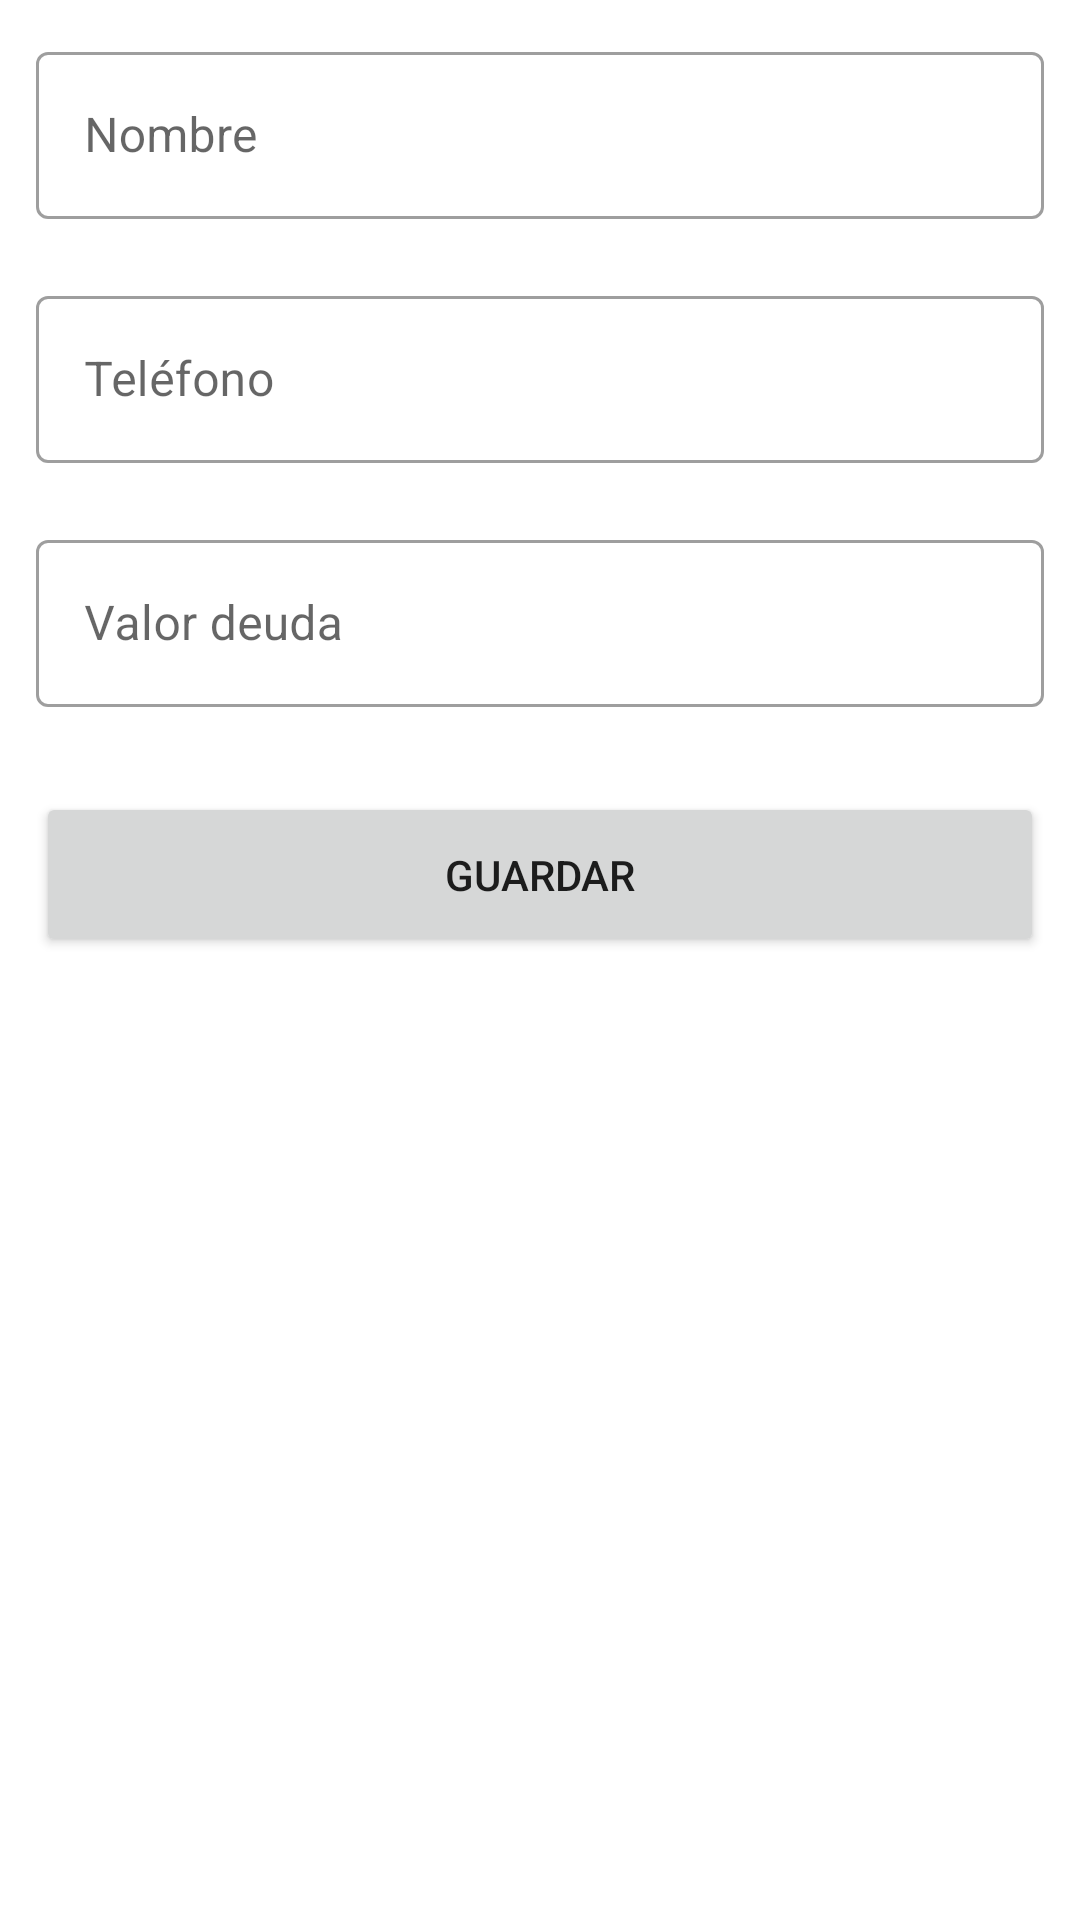

This screen was rendered from an Android layout file. Write that file and the resources it references.
<!-- AndroidManifest.xml: application theme AppTheme -->
<!-- res/layout/fragment_crear.xml -->
<?xml version="1.0" encoding="utf-8"?>
<LinearLayout xmlns:android="http://schemas.android.com/apk/res/android"
    xmlns:tools="http://schemas.android.com/tools"
    android:layout_width="match_parent"
    android:layout_height="match_parent"
    xmlns:app="http://schemas.android.com/apk/res-auto"
    android:orientation="vertical"
    android:padding="12dp"
    tools:context=".ui.crear.crearFragment">

    <com.google.android.material.textfield.TextInputLayout
        android:id="@+id/nombreEditTextLayout"
        android:layout_width="match_parent"
        android:layout_height="wrap_content"
        style="@style/Widget.MaterialComponents.TextInputLayout.OutlinedBox"
        app:errorEnabled="true">

        <com.google.android.material.textfield.TextInputEditText
            android:id="@+id/nombreEditText"
            android:layout_width="match_parent"
            android:layout_height="wrap_content"
            android:hint="@string/digiteNombre" />
    </com.google.android.material.textfield.TextInputLayout>

    <com.google.android.material.textfield.TextInputLayout
        android:id="@+id/telefonoEditTextLayout"
        android:layout_width="match_parent"
        android:layout_height="wrap_content"
        android:hint="@string/telefono"
        style="@style/Widget.MaterialComponents.TextInputLayout.OutlinedBox"
        app:errorEnabled="true">

        <com.google.android.material.textfield.TextInputEditText
            android:id="@+id/telefonoEditText"
            android:layout_width="match_parent"
            android:layout_height="wrap_content"
            android:inputType="phone" />
    </com.google.android.material.textfield.TextInputLayout>

    <com.google.android.material.textfield.TextInputLayout
        android:id="@+id/valorDeudaEditTextLayout"
        android:layout_width="match_parent"
        android:layout_height="wrap_content"
        style="@style/Widget.MaterialComponents.TextInputLayout.OutlinedBox"
        app:errorEnabled="true">

        <com.google.android.material.textfield.TextInputEditText
            android:id="@+id/valorDeudaEditText"
            android:layout_width="match_parent"
            android:layout_height="wrap_content"
            android:hint="@string/valordeuda"
            android:inputType="number" />
    </com.google.android.material.textfield.TextInputLayout>

    <Button
        android:id="@+id/guardarButton"
        android:layout_width="match_parent"
        android:layout_height="55dp"
        android:text="@string/guardar"
        android:layout_marginTop="8dp" />
</LinearLayout>
<!-- resources referenced by this layout -->
<resources>
  <string name="digiteNombre">Nombre</string>
  <string name="guardar">Guardar</string>
  <string name="telefono">Teléfono</string>
  <string name="valordeuda">Valor deuda</string>
  <style name="AppTheme" parent="Theme.MaterialComponents.Light.DarkActionBar">
          
          <item name="colorPrimary">@color/colorPrimary</item>
          <item name="colorPrimaryDark">@color/colorPrimaryDark</item>
          <item name="colorAccent">@color/colorAccent</item>
      </style>
  <color name="colorPrimary">#b71c1c</color>
  <color name="colorPrimaryDark">#d50000</color>
  <color name="colorAccent">#ef5350</color>
</resources>
